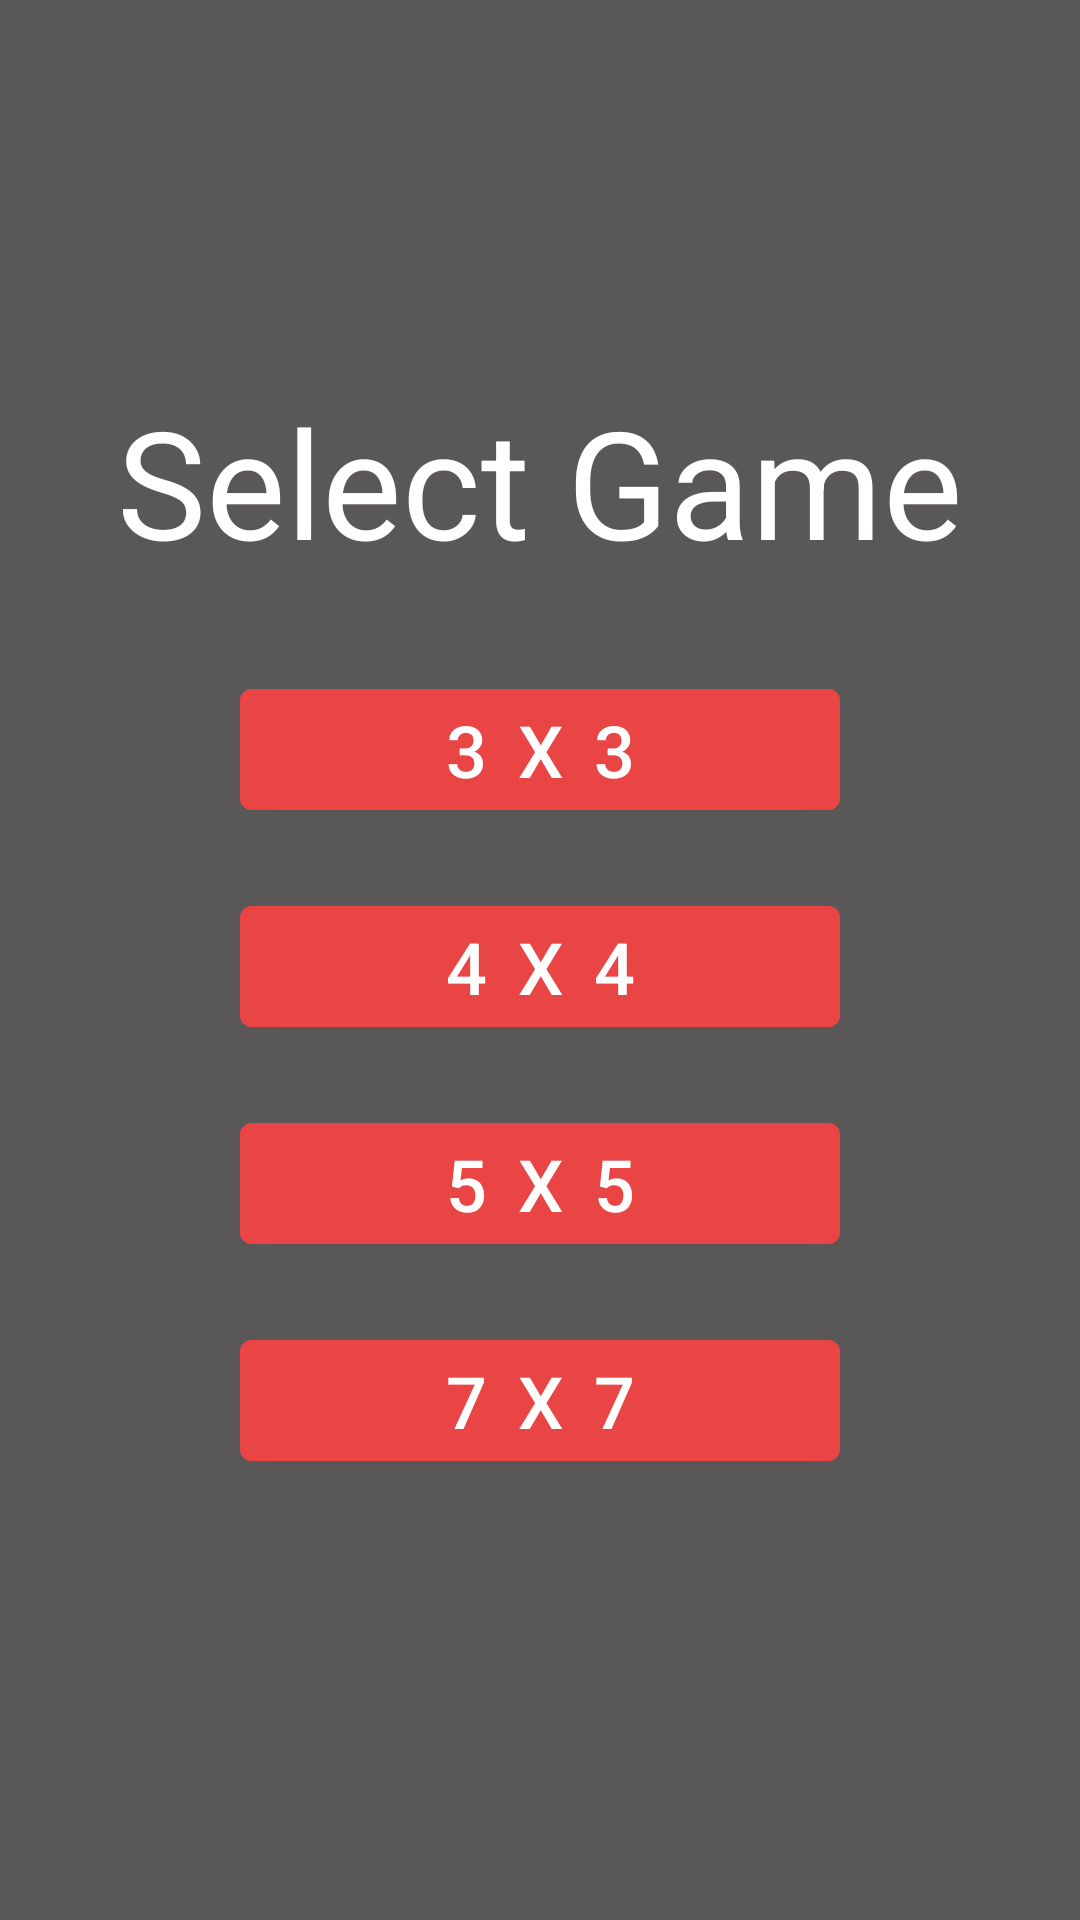

Produce the Android XML layout that renders to this screen, including the resource entries it uses.
<!-- AndroidManifest.xml: application theme AppTheme -->
<!-- res/layout/game_options_window.xml -->
<?xml version="1.0" encoding="utf-8"?>
<androidx.constraintlayout.widget.ConstraintLayout xmlns:android="http://schemas.android.com/apk/res/android"
    xmlns:tools="http://schemas.android.com/tools"
    android:layout_width="match_parent"
    android:layout_height="match_parent"
    android:background="#CCB4ED">


    <androidx.appcompat.widget.LinearLayoutCompat
        android:layout_width="match_parent"
        android:layout_height="match_parent"
        android:orientation="vertical"
        android:gravity="center"
        android:background="@color/backgroundColour">

        <TextView
            android:layout_width="wrap_content"
            android:layout_height="wrap_content"
            android:textSize="50sp"
            android:text="@string/select_game"
            android:textColor="@color/textColour"
            android:layout_marginBottom="30dp"
            />

        <com.google.android.material.button.MaterialButton
            android:id="@+id/three_by_three"
            android:layout_width="200dp"
            android:layout_height="wrap_content"
            android:text="@string/_3_x_3"
            android:textColor="@color/buttonTextColour"
            android:backgroundTint="@color/buttonColour"
            android:textSize="24sp"
            android:layout_marginBottom="20dp"/>
        <com.google.android.material.button.MaterialButton
            android:id="@+id/four_by_four"
            android:layout_width="200dp"
            android:layout_height="wrap_content"
            android:text="@string/_4_x_4"
            android:textColor="@color/buttonTextColour"
            android:backgroundTint="@color/buttonColour"
            android:textSize="24sp"
            android:layout_marginBottom="20dp"/>
        <com.google.android.material.button.MaterialButton
            android:id="@+id/five_by_five"
            android:layout_width="200dp"
            android:layout_height="wrap_content"
            android:text="@string/_5_x_5"
            android:textColor="@color/buttonTextColour"
            android:backgroundTint="@color/buttonColour"
            android:textSize="24sp"
            android:layout_marginBottom="20dp"/>
        <com.google.android.material.button.MaterialButton
            android:id="@+id/seven_by_seven"
            android:layout_width="200dp"
            android:layout_height="wrap_content"
            android:text="@string/_7_x_7"
            android:textColor="@color/buttonTextColour"
            android:backgroundTint="@color/buttonColour"
            android:textSize="24sp"
            android:layout_marginBottom="20dp"/>


    </androidx.appcompat.widget.LinearLayoutCompat>
</androidx.constraintlayout.widget.ConstraintLayout>
<!-- resources referenced by this layout -->
<resources>
  <color name="backgroundColour">#595757</color>
  <color name="buttonColour">#EA4545</color>
  <color name="buttonTextColour">#FFFFFF</color>
  <color name="textColour">#FFFFFF</color>
  <string name="_3_x_3">3 x 3</string>
  <string name="_4_x_4">4 x 4</string>
  <string name="_5_x_5">5 x 5</string>
  <string name="_7_x_7">7 x 7</string>
  <string name="select_game">Select Game</string>
  <style name="AppTheme" parent="Theme.MaterialComponents.Light.NoActionBar">
          
          <item name="colorPrimary">@color/colorPrimary</item>
          <item name="colorPrimaryDark">@color/colorPrimaryDark</item>
          <item name="colorAccent">@color/colorAccent</item>
      </style>
  <color name="colorPrimary">#6200EE</color>
  <color name="colorPrimaryDark">#3700B3</color>
  <color name="colorAccent">#03DAC5</color>
</resources>
